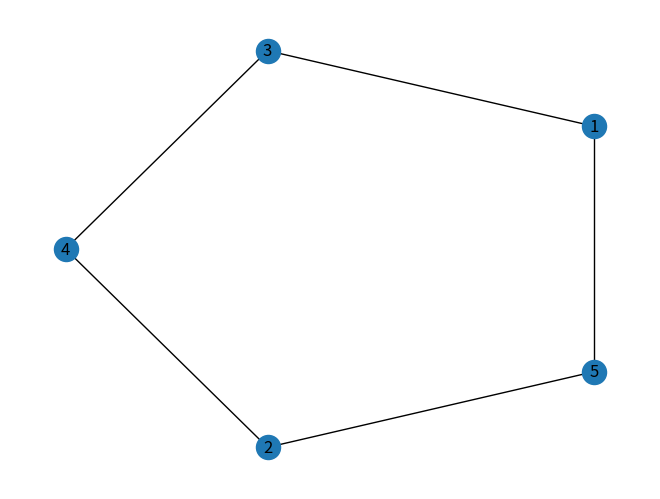

This figure's Python source:
import numpy as np
import networkx as nx
import matplotlib.pyplot as plt
from scipy.optimize import fsolve


def seri(t1,t2):
    return t1*t2

def para(t1,t2):
    return 1 - (1-t1)*(1-t2)


#G = nx.Graph()
#G.add_nodes_from([0,1,2,3,4])
#G.add_edges_from([(0,1),(0,2),(0,3),(0,4)])
#
#nx.draw_kamada_kawai(G, with_labels=True)
#plt.show()


## 5 cycle to 3 branch star
G = nx.Graph()

c = [0.5, 0.5, 0.5, 0.5, 0.5]

t = {
    'c15': c[0],
    'c25': c[1],
    'c24': c[0],
    'c34': c[0],
    'c13': c[0],

}

G.add_nodes_from([1,2,3,4,5])
G.add_edges_from([(1,5),(2,5),(2,4),(3,4),(1,3)])
nx.draw_kamada_kawai(G, with_labels=True)
#plt.show()

t12 = para( seri(t['c15'],t['c25']), seri(seri(t['c13'],t['c34']),t['c24']) )
t13 = para(t['c13'], seri(seri(t['c15'],t['c25']),seri(t['c24'],t['c34'])))
t23 = para(seri(t['c24'],t['c34']), seri(seri(t['c13'],t['c15']),t['c25']))

print(f'{t12}, {t13}, {t23}')
